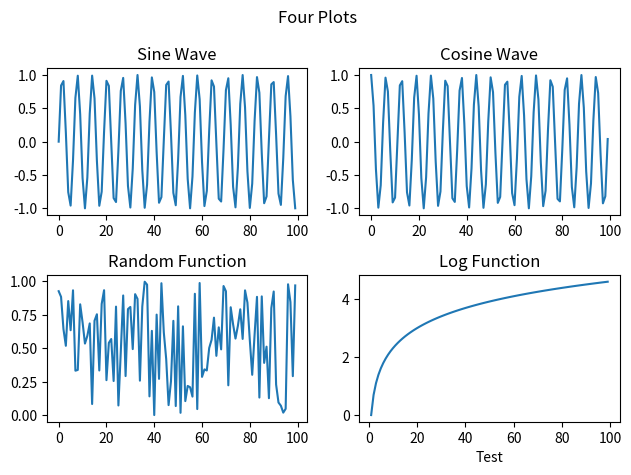

Write the Python code that produced this figure. (Note: this script raises an exception after producing the figure.)
import numpy as np
import matplotlib.pyplot as plt
from matplotlib import style

# Plot multiple charts on page.
# Produce some data

x = np.arange(100)

# grid of four subplots in one figure
fig, axs = plt.subplots(2, 2)

# Describe plot functions and give titles axs arg 1 row then column
axs[0, 0].plot(x, np.sin(x))
axs[0, 0].set_title('Sine Wave')

axs[0, 1].plot(x, np.cos(x))
axs[0, 1].set_title('Cosine Wave')

axs[1, 0].plot(x, np.random.random(100))
axs[1, 0].set_title('Random Function')

axs[1, 1].plot(x, np.log(x))
axs[1, 1].set_title('Log Function')
axs[1, 1].set_xlabel('Test')

fig.suptitle('Four Plots')
# Remove overlap from the titles on axes above
plt.tight_layout()
# plot the data
plt.show()

# and save it
plt.savefig('../Figures/figure11_1_HQi.png', dpi=300,
            transparent=True, bbox_inches='tight')
